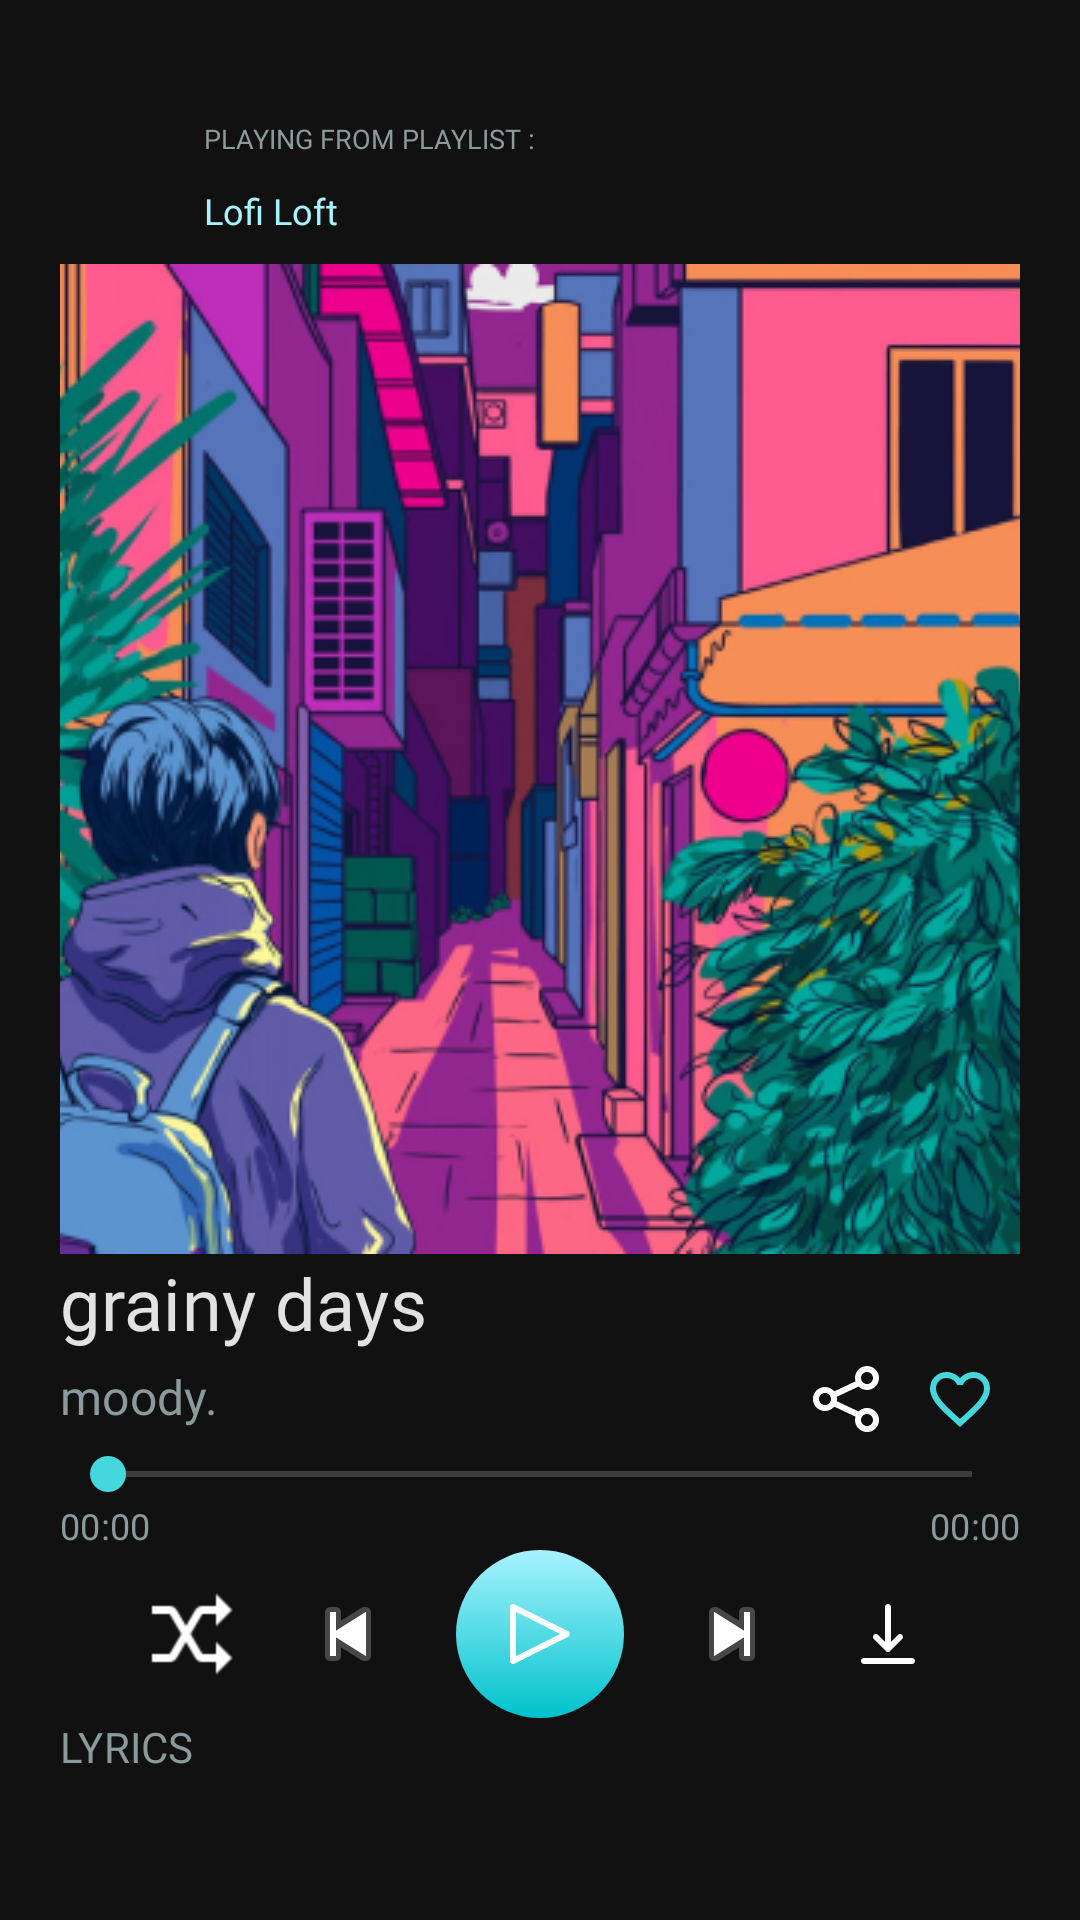

Reconstruct the res/layout file that produces this screen, plus the resources it refers to.
<!-- AndroidManifest.xml: application theme Theme.MusiumProject -->
<!-- res/layout/activity_song_playing.xml -->
<?xml version="1.0" encoding="utf-8"?>
<androidx.constraintlayout.widget.ConstraintLayout xmlns:android="http://schemas.android.com/apk/res/android"
    xmlns:app="http://schemas.android.com/apk/res-auto"
    xmlns:tools="http://schemas.android.com/tools"
    android:layout_width="match_parent"
    android:layout_height="match_parent"
    android:background="@color/background3"
    tools:context=".View.SongPlaying">

    <ScrollView
        android:layout_width="match_parent"
        android:layout_height="match_parent" >

        <LinearLayout
            android:layout_width="match_parent"
            android:layout_height="wrap_content"
            android:layout_marginStart="20dp"
            android:layout_marginTop="40dp"
            android:layout_marginEnd="20dp"
            android:gravity="center_horizontal"
            android:orientation="vertical">

            <LinearLayout
                android:layout_width="match_parent"
                android:layout_height="wrap_content"
                android:gravity="center_vertical"
                android:orientation="horizontal">

                <ImageButton
                    android:id="@+id/backBtn"
                    android:layout_width="48dp"
                    android:layout_height="48dp"
                    android:background="@null"
                    android:src="@drawable/back_icon" />

                <LinearLayout
                    android:layout_width="match_parent"
                    android:layout_height="match_parent"
                    android:layout_weight="1"
                    android:orientation="vertical">

                    <TextView
                        android:id="@+id/textView20"
                        android:layout_width="match_parent"
                        android:layout_height="wrap_content"
                        android:layout_weight="1"
                        android:fontFamily="@font/gothic_a1_medium"
                        android:text="PLAYING FROM PLAYLIST :"
                        android:textColor="@color/text2"
                        android:textSize="9dp" />

                    <TextView
                        android:id="@+id/playFromTxt"
                        android:layout_width="match_parent"
                        android:layout_height="wrap_content"
                        android:layout_weight="1"
                        android:fontFamily="@font/gothic_a1_bold"
                        android:text="Lofi Loft"
                        android:textColor="@color/cyan4"
                        android:textSize="12dp" />
                </LinearLayout>

                <ImageButton
                    android:id="@+id/imageButton10"
                    android:layout_width="48dp"
                    android:layout_height="48dp"
                    android:background="@null"
                    android:rotation="90"
                    android:rotationY="0"
                    android:src="@drawable/option_icon" />

            </LinearLayout>

            <ImageView
                android:id="@+id/trackCover"
                android:layout_width="match_parent"
                android:layout_height="330dp"
                android:scaleType="centerCrop"
                app:srcCompat="@drawable/song_img_ex" />

            <TextView
                android:id="@+id/trackTitleTxt"
                android:layout_width="match_parent"
                android:layout_height="wrap_content"
                android:fontFamily="@font/gothic_a1_bold"
                android:letterSpacing="0.006"
                android:text="grainy days"
                android:textColor="@color/text1"
                android:textSize="24dp" />

            <LinearLayout
                android:layout_width="match_parent"
                android:layout_height="wrap_content"
                android:orientation="horizontal">

                <TextView
                    android:id="@+id/artistStrTxt"
                    android:layout_width="match_parent"
                    android:layout_height="wrap_content"
                    android:layout_weight="1"
                    android:fontFamily="@font/gothic_a1_bold"
                    android:letterSpacing="0.006"
                    android:text="moody."
                    android:textColor="@color/text2"
                    android:textSize="16sp" />

                <ImageButton
                    android:id="@+id/imageButton14"
                    android:layout_width="32dp"
                    android:layout_height="32dp"
                    android:layout_marginLeft="10dp"
                    android:background="@null"
                    android:src="@drawable/share" />

                <CheckBox
                    android:id="@+id/favor"
                    android:layout_width="32dp"
                    android:layout_height="32dp"
                    android:layout_marginLeft="10dp"
                    android:button="@drawable/favor_bg"
                    android:checked="false" />
            </LinearLayout>

            <SeekBar
                android:id="@+id/seekBar"
                android:layout_width="match_parent"
                android:layout_height="wrap_content"
                android:progressBackgroundTint="@color/gray_400"
                android:progressTint="@color/cyan3"
                android:thumbTint="@color/cyan3" />

            <LinearLayout
                android:layout_width="match_parent"
                android:layout_height="wrap_content"
                android:orientation="horizontal">

                <TextView
                    android:id="@+id/positionTxt"
                    android:layout_width="match_parent"
                    android:layout_height="wrap_content"
                    android:layout_weight="1"
                    android:fontFamily="@font/gothic_a1_bold"
                    android:letterSpacing="0.006"
                    android:text="00:00"
                    android:textColor="@color/text2"
                    android:textSize="12sp" />

                <TextView
                    android:id="@+id/durationTxt"
                    android:layout_width="match_parent"
                    android:layout_height="wrap_content"
                    android:layout_weight="1"
                    android:fontFamily="@font/gothic_a1_bold"
                    android:letterSpacing="0.006"
                    android:text="00:00"
                    android:textAlignment="viewEnd"
                    android:textColor="@color/text2"
                    android:textSize="12sp" />
            </LinearLayout>

            <LinearLayout
                android:layout_width="match_parent"
                android:layout_height="wrap_content"
                android:gravity="center"
                android:orientation="horizontal">

                <ImageButton
                    android:id="@+id/mixBtn"
                    android:layout_width="32dp"
                    android:layout_height="32dp"
                    android:layout_marginLeft="10dp"
                    android:layout_marginRight="10dp"
                    android:background="@null"
                    android:scaleType="centerInside"
                    android:src="@drawable/shuffle" />

                <ImageButton
                    android:id="@+id/backwardBtn"
                    android:layout_width="32dp"
                    android:layout_height="32dp"
                    android:layout_marginLeft="10dp"
                    android:layout_marginRight="10dp"
                    android:background="@null"
                    android:src="@android:drawable/ic_media_previous" />

                <androidx.constraintlayout.widget.ConstraintLayout
                    android:id="@+id/playBtn"
                    android:layout_width="56dp"
                    android:layout_height="56dp"
                    android:layout_marginLeft="10dp"
                    android:layout_marginRight="10dp"
                    android:background="@drawable/button_float">

                    <View
                        android:id="@+id/playBtnSysbol"
                        android:layout_width="24dp"
                        android:layout_height="24dp"
                        android:background="@drawable/triangle"
                        app:layout_constraintBottom_toBottomOf="parent"
                        app:layout_constraintEnd_toEndOf="parent"
                        app:layout_constraintStart_toStartOf="parent"
                        app:layout_constraintTop_toTopOf="parent" />
                </androidx.constraintlayout.widget.ConstraintLayout>

                <ImageButton
                    android:id="@+id/forwardBtn"
                    android:layout_width="32dp"
                    android:layout_height="32dp"
                    android:layout_marginLeft="10dp"
                    android:layout_marginRight="10dp"
                    android:background="@null"
                    android:src="@android:drawable/ic_media_next" />

                <ImageButton
                    android:id="@+id/imageButton15"
                    android:layout_width="32dp"
                    android:layout_height="32dp"
                    android:layout_marginLeft="10dp"
                    android:layout_marginRight="10dp"
                    android:background="@null"
                    android:src="@drawable/download" />

            </LinearLayout>

            <TextView
                android:layout_width="match_parent"
                android:layout_height="wrap_content"
                android:fontFamily="@font/gothic_a1_bold"
                android:letterSpacing="0.006"
                android:text="LYRICS"
                android:textColor="@color/text2"
                android:textSize="14sp" />

            <androidx.recyclerview.widget.RecyclerView
                android:layout_width="match_parent"
                android:layout_height="match_parent"
                android:layout_marginTop="20dp"
                android:background="@drawable/lyrics_bg" />

        </LinearLayout>
    </ScrollView>

</androidx.constraintlayout.widget.ConstraintLayout>
<!-- resources referenced by this layout -->
<resources>
  <color name="background3">#121111</color>
  <color name="cyan3">#44d7dd</color>
  <color name="cyan4">#a6f3ff</color>
  <color name="gray_400">#FFBDBDBD</color>
  <color name="text1">#e2e2e2</color>
  <color name="text2">#8a9a9d</color>
  <!-- drawable button_float (drawable) -->
  <?xml version="1.0" encoding="utf-8"?>
  <shape xmlns:android="http://schemas.android.com/apk/res/android"
      android:shape="rectangle">
      <corners android:radius="28dp" />
      <gradient  android:startColor="@color/cyan4" android:endColor="@color/cyan2" android:angle="270"/>
  </shape>
  <!-- drawable favor_bg (drawable) -->
  <?xml version="1.0" encoding="utf-8"?>
  <selector xmlns:android="http://schemas.android.com/apk/res/android">
      <item android:drawable="@drawable/favor_2"  android:state_checked="false" />
      <item android:drawable="@drawable/favor_3" android:state_checked="true" />
  </selector>
  <!-- drawable lyrics_bg (drawable) -->
  <?xml version="1.0" encoding="utf-8"?>
  <shape android:shape="rectangle"
      xmlns:android="http://schemas.android.com/apk/res/android">
      <corners android:radius="30dp"/>
     <gradient android:startColor="@color/cyan3" android:endColor="@color/cyan4" android:angle="270"/>
  </shape>
  <!-- drawable triangle (drawable) -->
  <vector xmlns:android="http://schemas.android.com/apk/res/android"
      android:width="24dp"
      android:height="24dp"
      android:viewportWidth="24"
      android:viewportHeight="24"
      android:fillColor="#ffffff">
    <path
        android:pathData="M2,3L2,21C2,21.17 2.043,21.338 2.126,21.487C2.209,21.636 2.329,21.761 2.474,21.851C2.619,21.941 2.784,21.992 2.955,21.999C3.125,22.007 3.295,21.971 3.447,21.895L21.447,12.895C21.602,12.803 21.73,12.672 21.819,12.515C21.909,12.358 21.955,12.18 21.955,12C21.955,11.819 21.909,11.642 21.819,11.485C21.73,11.328 21.602,11.197 21.447,11.105L3.447,2.105C3.295,2.029 3.125,1.993 2.955,2.001C2.784,2.008 2.619,2.059 2.474,2.149C2.329,2.239 2.209,2.364 2.126,2.513C2.043,2.662 2,2.829 2,3ZM18.764,12L4,19.382L4,4.618L18.764,12Z"
        android:fillColor="#ffffff"/>
  </vector>
  <style name="Theme.MusiumProject" parent="Base.Theme.MusiumProject" />
  <color name="cyan2">#00c2cb</color>
  <!-- drawable favor_2 (drawable) -->
  <vector android:height="24dp" android:tint="@color/cyan3"
      android:viewportHeight="24" android:viewportWidth="24"
      android:width="24dp" xmlns:android="http://schemas.android.com/apk/res/android">
      <path android:fillColor="@color/cyan3" android:pathData="M16.5,3c-1.74,0 -3.41,0.81 -4.5,2.09C10.91,3.81 9.24,3 7.5,3 4.42,3 2,5.42 2,8.5c0,3.78 3.4,6.86 8.55,11.54L12,21.35l1.45,-1.32C18.6,15.36 22,12.28 22,8.5 22,5.42 19.58,3 16.5,3zM12.1,18.55l-0.1,0.1 -0.1,-0.1C7.14,14.24 4,11.39 4,8.5 4,6.5 5.5,5 7.5,5c1.54,0 3.04,0.99 3.57,2.36h1.87C13.46,5.99 14.96,5 16.5,5c2,0 3.5,1.5 3.5,3.5 0,2.89 -3.14,5.74 -7.9,10.05z"/>
  </vector>
  <!-- drawable favor_3 (drawable) -->
  <vector android:height="24dp" android:tint="@color/cyan3"
      android:viewportHeight="24" android:viewportWidth="24"
      android:width="24dp" xmlns:android="http://schemas.android.com/apk/res/android">
      <path android:fillColor="@color/cyan3" android:pathData="M12,21.35l-1.45,-1.32C5.4,15.36 2,12.28 2,8.5 2,5.42 4.42,3 7.5,3c1.74,0 3.41,0.81 4.5,2.09C13.09,3.81 14.76,3 16.5,3 19.58,3 22,5.42 22,8.5c0,3.78 -3.4,6.86 -8.55,11.54L12,21.35z"/>
  </vector>
  <style name="Base.Theme.MusiumProject" parent="Theme.AppCompat.DayNight.NoActionBar">
          
          
          <item name="android:windowTranslucentStatus">true</item>
          <item name="android:windowTranslucentNavigation">true</item>
          <item name="android:windowDrawsSystemBarBackgrounds">true</item>
          <item name="android:statusBarColor">@android:color/transparent</item>
          <item name="android:navigationBarColor">@android:color/transparent</item>
      </style>
</resources>
